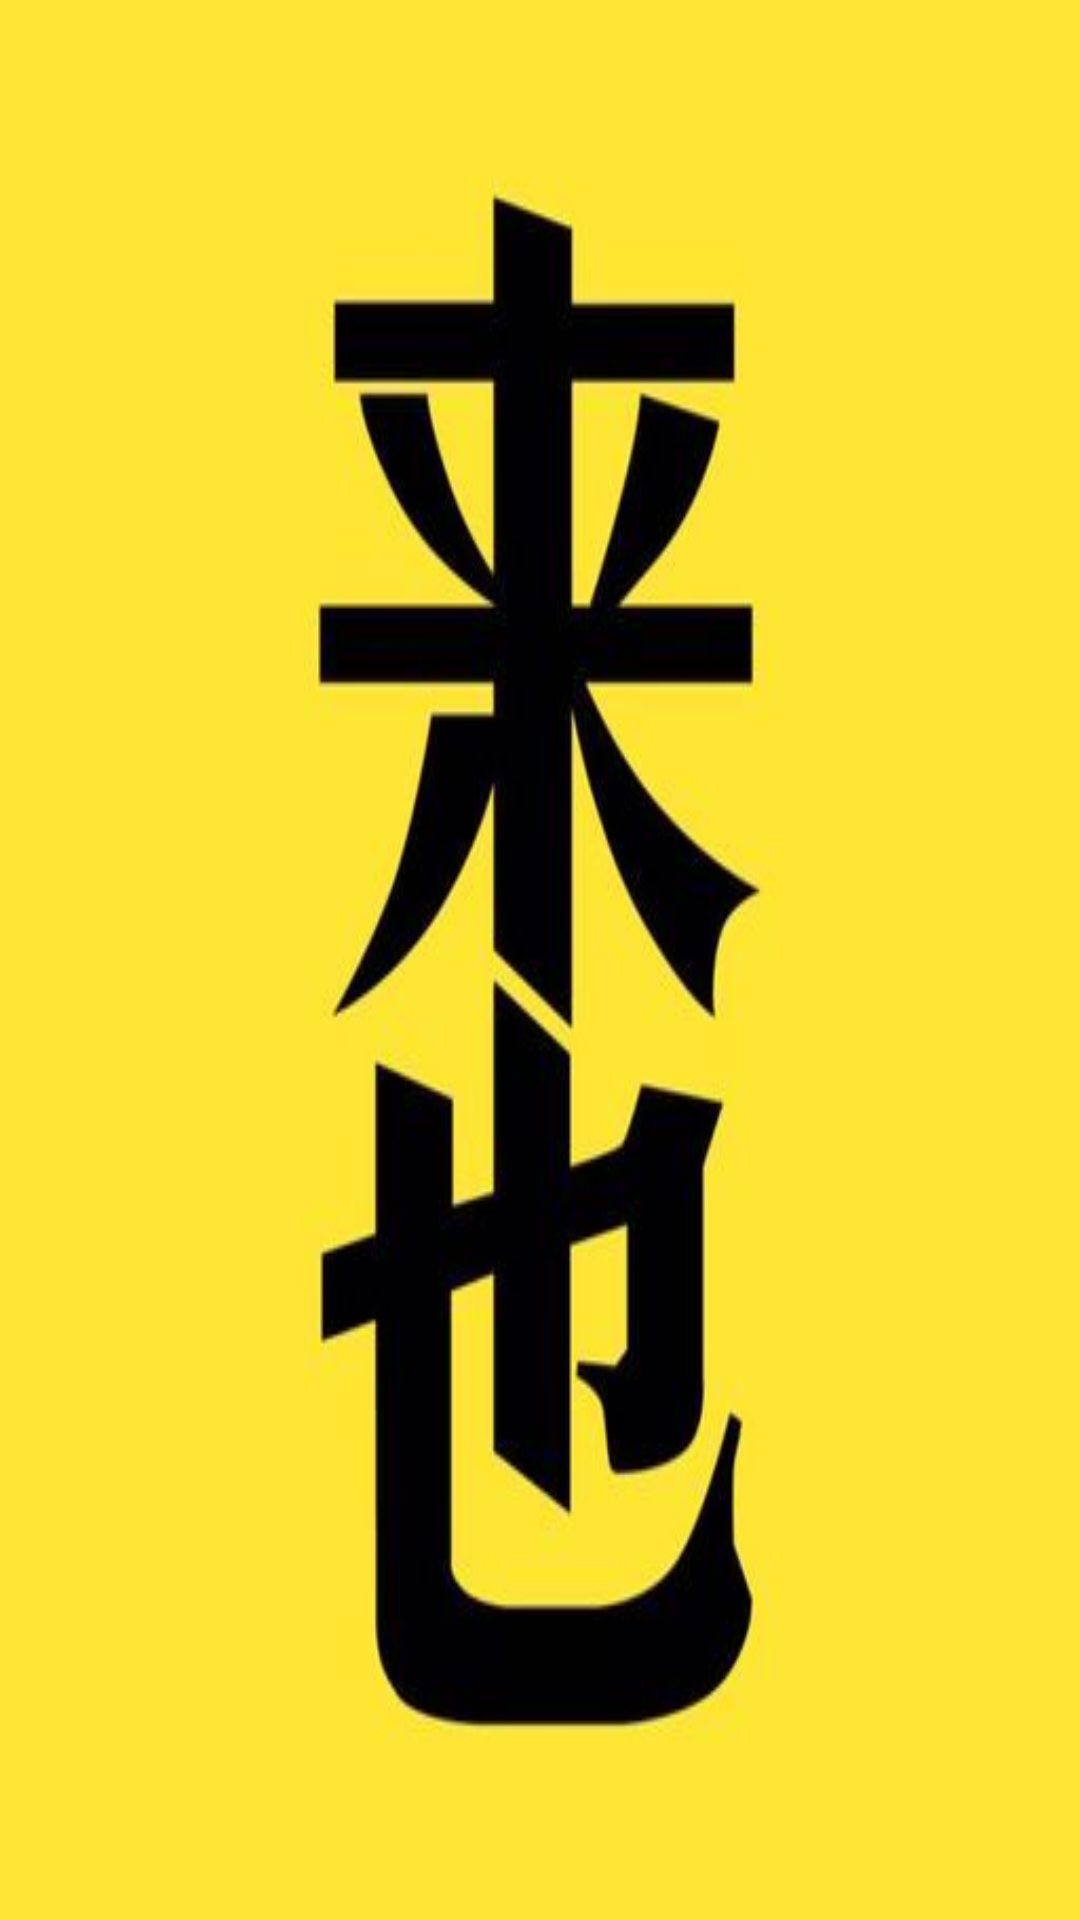

Write the Android layout XML for this screen, with the resource values it uses.
<!-- AndroidManifest.xml: application theme AppTheme -->
<!-- res/layout/activity_splash.xml -->
<?xml version="1.0" encoding="utf-8"?>
<RelativeLayout xmlns:android="http://schemas.android.com/apk/res/android"
    android:layout_width="match_parent"
    android:layout_height="match_parent"
    android:background="@drawable/ic_login_wait">

</RelativeLayout>
<!-- resources referenced by this layout -->
<resources>
  <!-- drawable ic_login_wait: jpg bitmap (drawable, 17487 bytes) -->
  <style name="AppTheme" parent="Theme.AppCompat.Light.NoActionBar">
          <item name="colorPrimary">@color/colorPrimary</item>
          <item name="colorPrimaryDark">@color/colorPrimaryDark</item>
          <item name="colorAccent">@color/colorAccent</item>
      </style>
  <color name="colorPrimary">#393A3F</color>
  <color name="colorPrimaryDark">#303135</color>
  <color name="colorAccent">#46C01B</color>
</resources>
